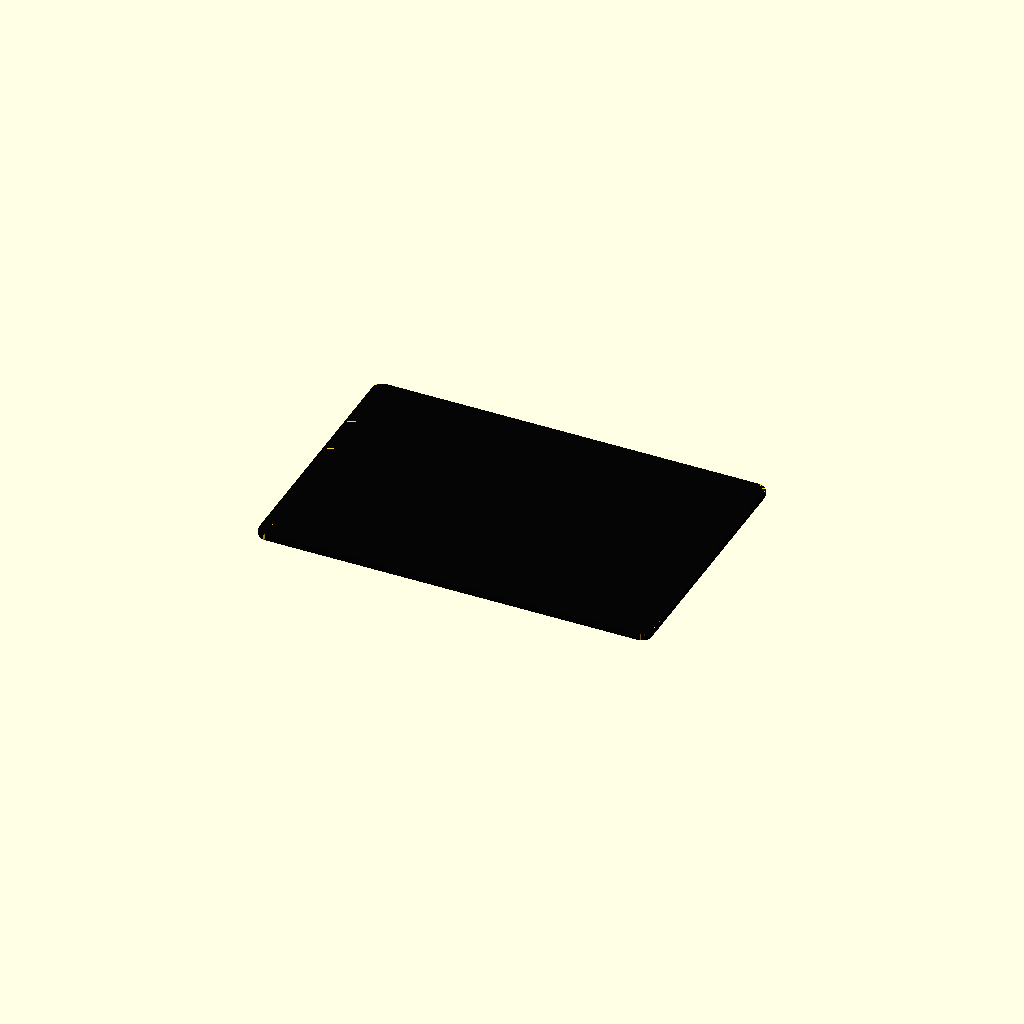
Cell 1 — every parameter at its default value.
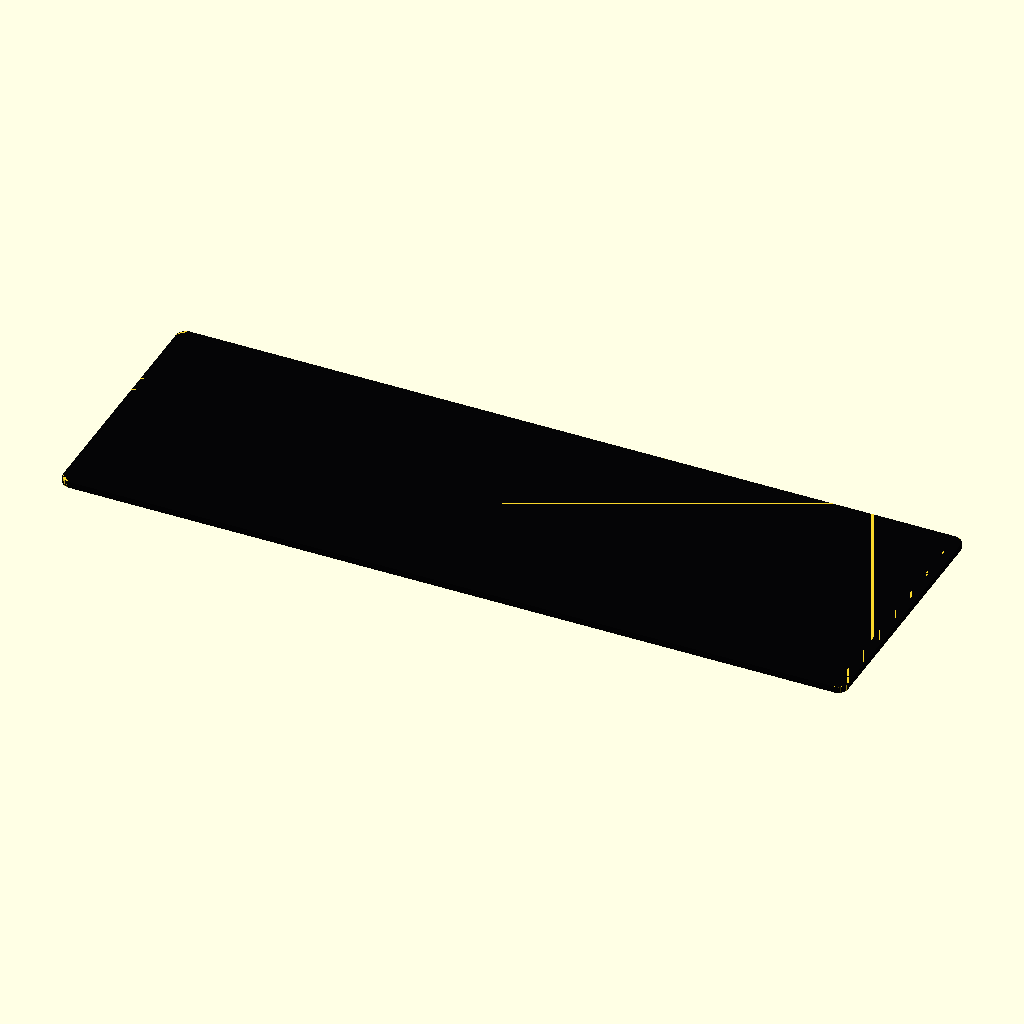
Cell 2 — sheet_len set to 240, the other parameters unchanged.
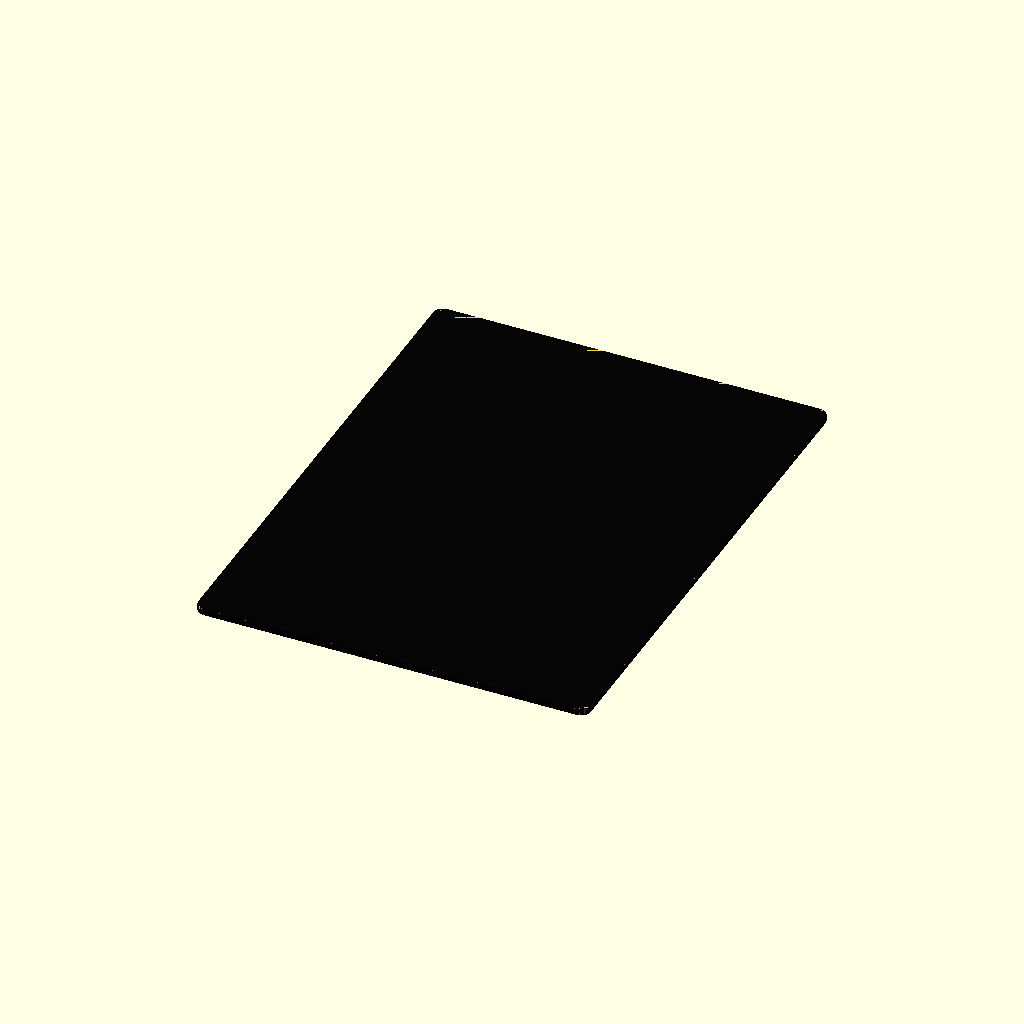
Cell 3 — sheet_wid set to 160, the other parameters unchanged.
All cells are drawn from one camera (rotation 55°, 0°, 25°, orthographic, colour scheme Cornfield), so only the parameter changes between them.
OpenSCAD source file additional_study/matched_effort/results/direct_repair/scad/sheet__CF3.scad:
$fn = 96;

// Carbon fiber sheet parameters
sheet_len = 120;     // mm
sheet_wid = 80;      // mm
sheet_thk = 2.0;     // mm
corner_r  = 3.0;     // mm

// Visual appearance (approximate carbon fiber look)
cf_base = [0.08, 0.09, 0.10];
cf_dark = [0.03, 0.03, 0.035];
cf_mid  = [0.12, 0.13, 0.14];

module rounded_rect_2d(l, w, r){
    r2 = min(r, min(l, w)/2);
    hull() {
        translate([ r2,  r2]) circle(r=r2);
        translate([l-r2,  r2]) circle(r=r2);
        translate([ r2, w-r2]) circle(r=r2);
        translate([l-r2, w-r2]) circle(r=r2);
    }
}

module carbon_fiber_texture_2d(l, w, cell=6, stripe=1.2){
    // Base
    color(cf_base) square([l,w], center=false);

    // Diagonal weave approximation using clipped stripes
    intersection() {
        square([l,w], center=false);
        union() {
            // +45 deg stripes
            rotate(45)
            for (x = [-2*(l+w) : cell : 2*(l+w)]) {
                translate([x, -2*(l+w)])
                    color(cf_dark) square([stripe, 4*(l+w)], center=false);
            }
            // -45 deg stripes
            rotate(-45)
            for (x = [-2*(l+w) : cell : 2*(l+w)]) {
                translate([x, -2*(l+w)])
                    color(cf_mid) square([stripe, 4*(l+w)], center=false);
            }
        }
    }
}

module carbon_fiber_sheet(l, w, t, r){
    // Geometry
    difference() {
        linear_extrude(height=t)
            rounded_rect_2d(l, w, r);
    }

    // Top surface visual overlay (thin)
    translate([0,0,t-0.05])
    linear_extrude(height=0.05)
    intersection() {
        rounded_rect_2d(l, w, r);
        carbon_fiber_texture_2d(l, w, cell=6, stripe=1.2);
    }

    // Slight edge darkening
    color([0.02,0.02,0.025])
    difference() {
        linear_extrude(height=t)
            offset(delta=0.0) rounded_rect_2d(l, w, r);
        translate([0,0,0.02])
        linear_extrude(height=t-0.04)
            offset(delta=-0.6) rounded_rect_2d(l, w, r);
    }
}

// Center on origin
translate([-sheet_len/2, -sheet_wid/2, 0])
carbon_fiber_sheet(sheet_len, sheet_wid, sheet_thk, corner_r);
Parameter table extracted from the source (name, type, default, range or options):
sheet_len: number, default 120
sheet_wid: number, default 80
sheet_thk: number, default 2
corner_r: number, default 3
cf_base: vector, default [0.08, 0.09, 0.1]
cf_dark: vector, default [0.03, 0.03, 0.035]
cf_mid: vector, default [0.12, 0.13, 0.14]
